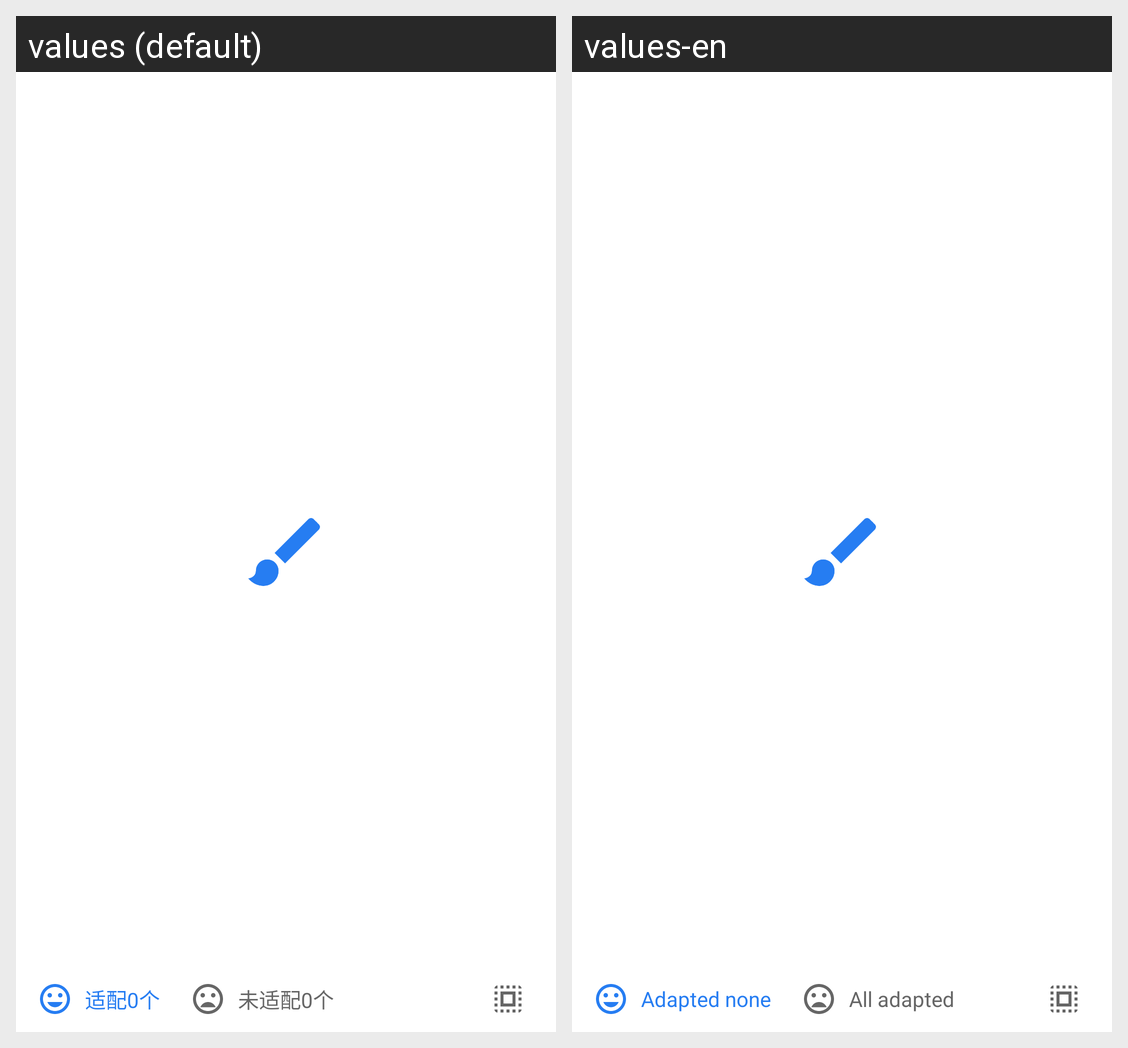

This grid shows one Android layout under two languages. Give, for every string resource on the screen, its name, the default text and each shown locale's text.
Android screen res/layout/header_requests.xml rendered under 2 locales, left to right: values (default), values-en. Device: Nexus 5 (rendered at 1080×1920; each locale shown at half size, 540×960, under a caption strip naming it); theme AppTheme.
Strings drawn on this screen, with the default value and each locale's value (text and hints the layout hard-codes, and strings that could not be matched under every locale, appear in the picture but are not listed):

adapter_number
  values: 适配0个
  values-en: Adapted none

adapter_not
  values: 未适配0个
  values-en: All adapted
